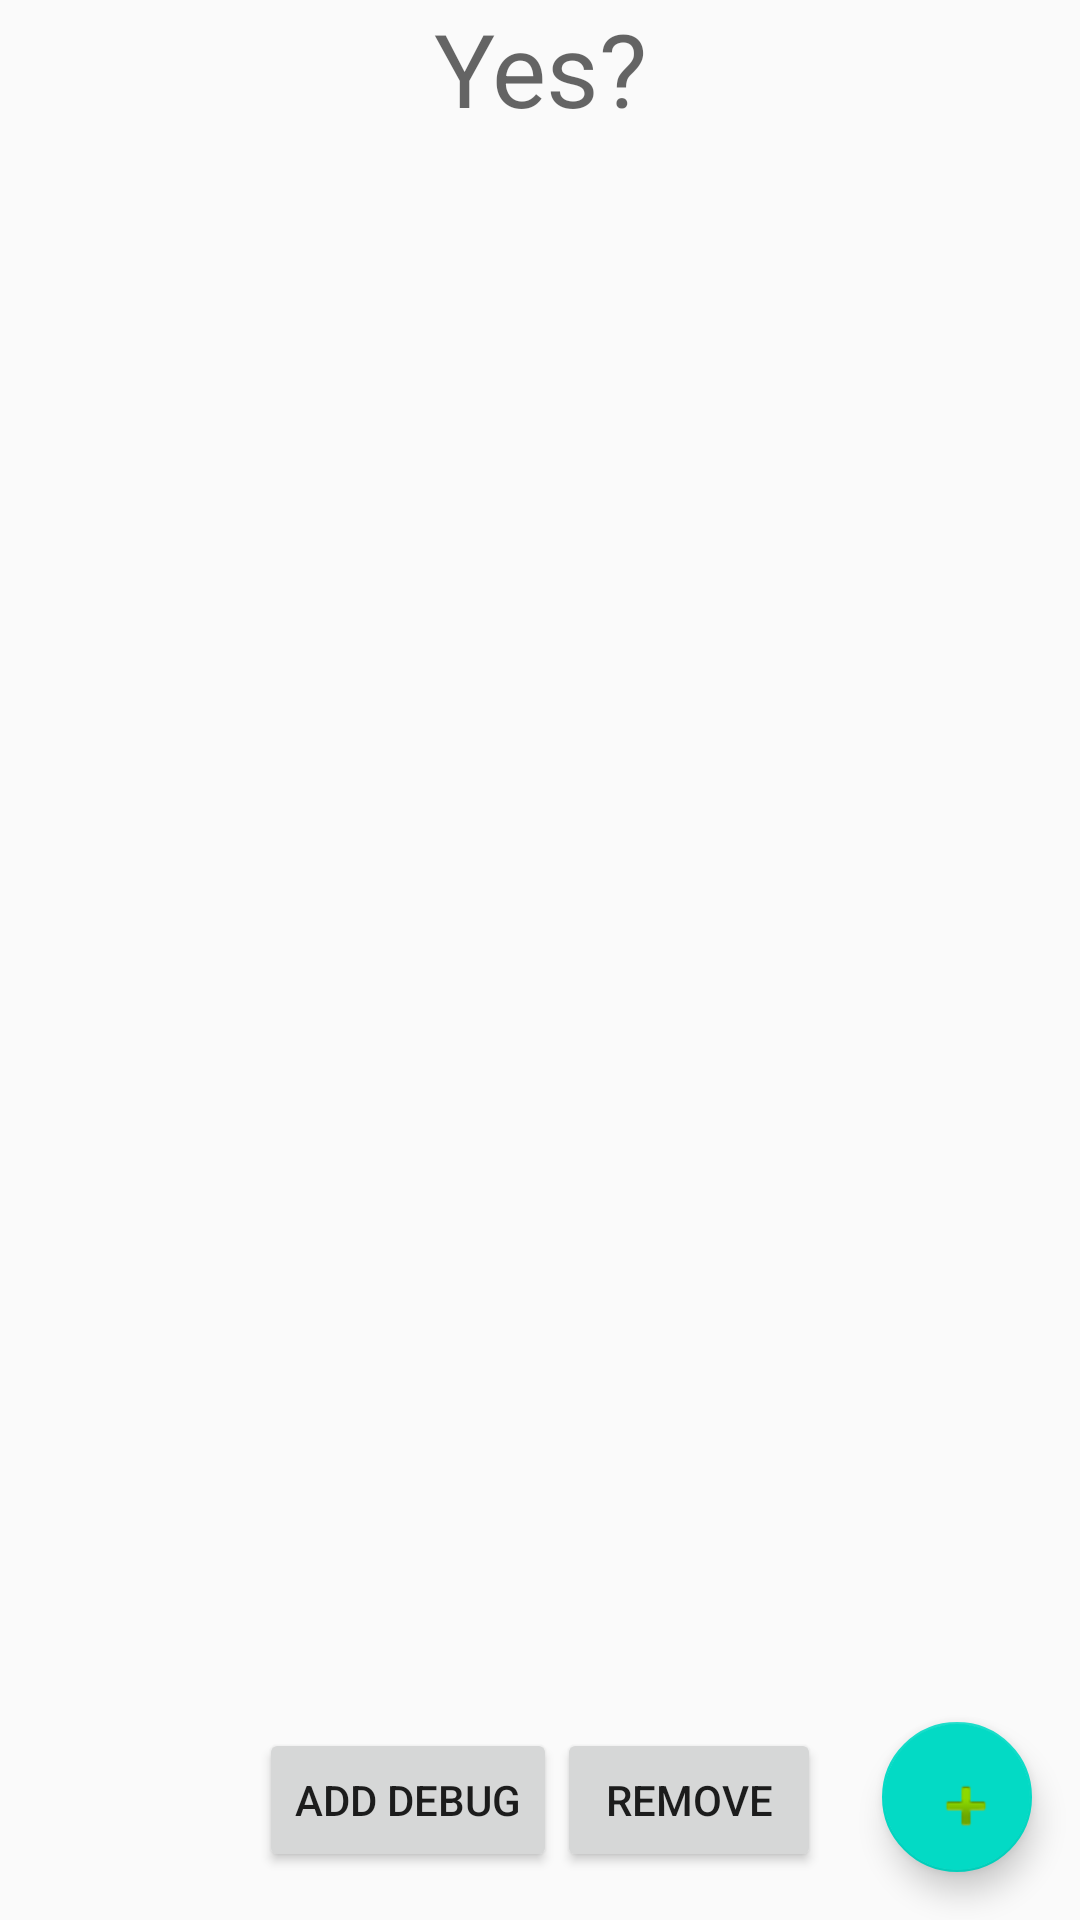

Here is an Android app screen rendered from its layout file. Give the layout XML and the strings, colors and styles it references.
<!-- AndroidManifest.xml: application theme AppTheme -->
<!-- res/layout/activity_main.xml -->
<?xml version="1.0" encoding="utf-8"?>
<androidx.constraintlayout.widget.ConstraintLayout xmlns:android="http://schemas.android.com/apk/res/android"
    xmlns:app="http://schemas.android.com/apk/res-auto"
    xmlns:tools="http://schemas.android.com/tools"
    android:layout_width="match_parent"
    android:layout_height="match_parent"
    tools:context=".MainActivity">

    <TextView
        android:id="@+id/totalBananasQuoteText"
        android:layout_width="wrap_content"
        android:layout_height="wrap_content"
        android:text="Yes?"
        android:textAppearance="@style/TextAppearance.AppCompat.Display1"
        app:layout_constraintEnd_toEndOf="parent"
        app:layout_constraintStart_toStartOf="parent"
        app:layout_constraintTop_toTopOf="parent" />

    <ScrollView
        android:id="@+id/scrollView2"
        android:layout_width="0dp"
        android:layout_height="wrap_content"
        android:layout_marginBottom="16dp"
        android:foregroundGravity="bottom"
        app:layout_constraintBottom_toTopOf="@+id/linearLayout"
        app:layout_constraintEnd_toEndOf="parent"
        app:layout_constraintStart_toStartOf="parent"
        app:layout_constraintTop_toBottomOf="@+id/totalBananasQuoteText"
        app:layout_constraintVertical_bias="1.0">

        <LinearLayout
            android:id="@+id/fruitListLayout"
            android:layout_width="match_parent"
            android:layout_height="wrap_content"
            android:orientation="vertical">

        </LinearLayout>
    </ScrollView>

    <LinearLayout
        android:id="@+id/linearLayout"
        android:layout_width="wrap_content"
        android:layout_height="wrap_content"
        android:layout_marginBottom="16dp"
        android:orientation="horizontal"
        app:layout_constraintBottom_toBottomOf="parent"
        app:layout_constraintEnd_toEndOf="parent"
        app:layout_constraintStart_toStartOf="parent">

        <Button
            android:id="@+id/buttonAdd"
            android:layout_width="wrap_content"
            android:layout_height="wrap_content"
            android:onClick="addRandomFruit"
            android:text="Add debug" />

        <Button
            android:id="@+id/buttonRemove"
            android:layout_width="wrap_content"
            android:layout_height="wrap_content"
            android:onClick="removeButton"
            android:text="Remove" />

    </LinearLayout>

    <com.google.android.material.floatingactionbutton.FloatingActionButton
        android:id="@+id/addFruitFab"
        android:layout_width="50dp"
        android:layout_height="50dp"
        android:layout_marginEnd="16dp"
        android:layout_marginBottom="16dp"
        android:clickable="true"
        android:onClick="addButton"
        app:layout_constraintBottom_toBottomOf="parent"
        app:layout_constraintEnd_toEndOf="parent"
        app:srcCompat="@android:drawable/ic_input_add" />

</androidx.constraintlayout.widget.ConstraintLayout>
<!-- resources referenced by this layout -->
<resources>
  <style name="AppTheme" parent="Theme.AppCompat.Light.DarkActionBar">
          
          <item name="colorPrimary">@color/colorPrimary</item>
          <item name="colorPrimaryDark">@color/colorPrimaryDark</item>
          <item name="colorAccent">@color/colorAccent</item>
      </style>
  <!-- not gathered from this repository: default colours our renderer supplied (Android Studio template values) -->
  <color name="colorPrimary">#FF6200EE</color>
  <color name="colorPrimaryDark">#FF3700B3</color>
  <color name="colorAccent">#FF03DAC5</color>
</resources>
